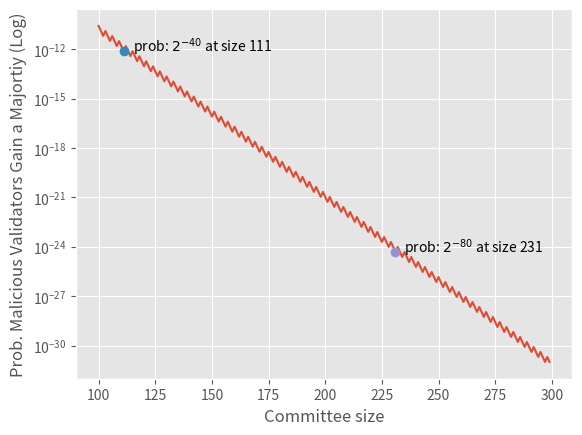

This figure's Python source:
import matplotlib.pyplot as plt
plt.style.use('ggplot')



#
# Source: https://vitalik.ca/files/Ithaca201807_Sharding.pdf page 11
#

def fac(n):
    return n * fac(n-1) if n else 1

# If 'choose' is not efficient enough, use 'comb' from scipy
# from scipy.special import comb
# choose = comb
def choose(n, k):
    return fac(n) // fac(k) // fac(n-k)


def prob(n, k, p):
    return p**k * (1-p)**(n-k) * choose(n, k)

def probgte(n, k, p):
    return sum([prob(n, i, p) for i in range(k, n+1)])


x = []
y = []
label_1 = None
label_2 = None
for i in range(100, 300):
    two_third = int(i * 2/3)
    p = probgte(i, two_third, 1/3)
    x.append(i)
    y.append(p)
    if p < 2**-40 and label_1 is None:
        label_1 = (i, p)
    if p < 2**-80 and label_2 is None:
        label_2 = (i, p)

plt.yscale('log')
plt.plot(x, y)
plt.plot(*label_1, 'o')
plt.text(*label_1, r'   prob: $2^{-40}$ at size %s' % label_1[0])

plt.plot(*label_2, 'o')
plt.text(*label_2, r'   prob: $2^{-80}$ at size %s' % label_2[0])

plt.ylabel('Prob. Malicious Validators Gain a Majortiy (Log)')
plt.xlabel('Committee size')

plt.savefig('committee_size.png')